3-way image classification set "Coconut_Dataset" from GitHub (Selvabharathi0705/Coconut_Quality_Classification); label vocabulary: grade 1, grade 2, grade 3.

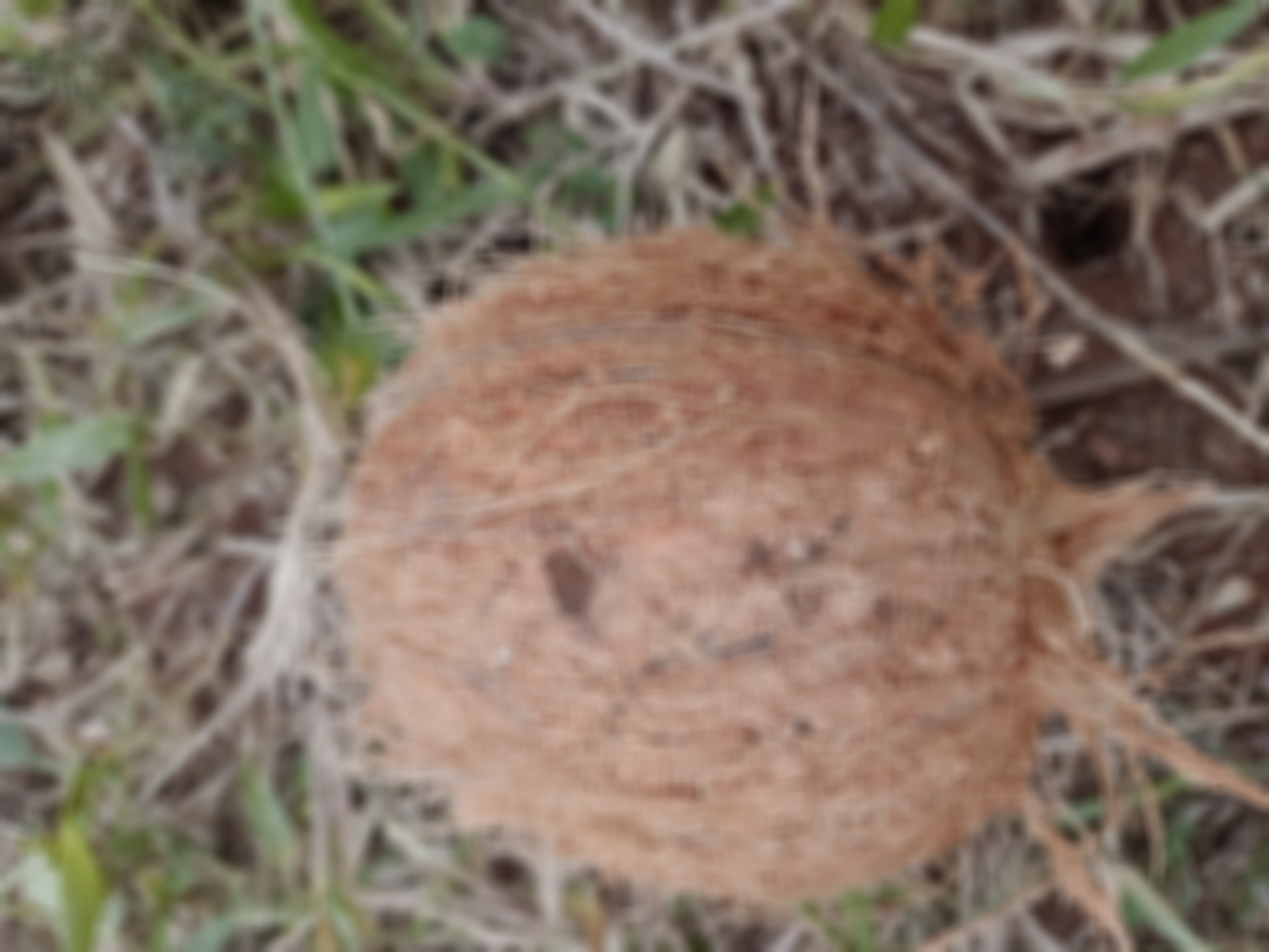
Label: grade 1

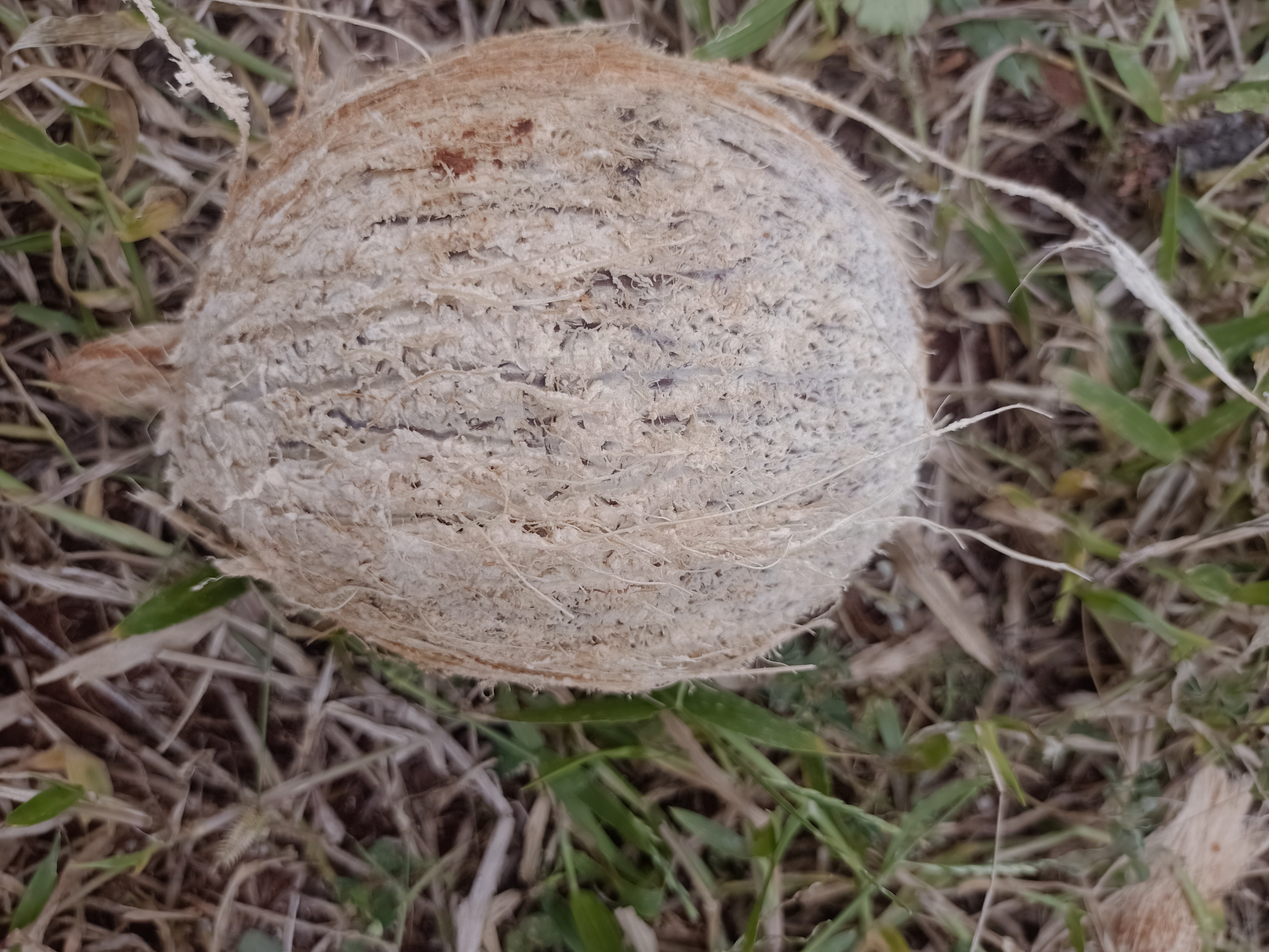
Label: grade 2

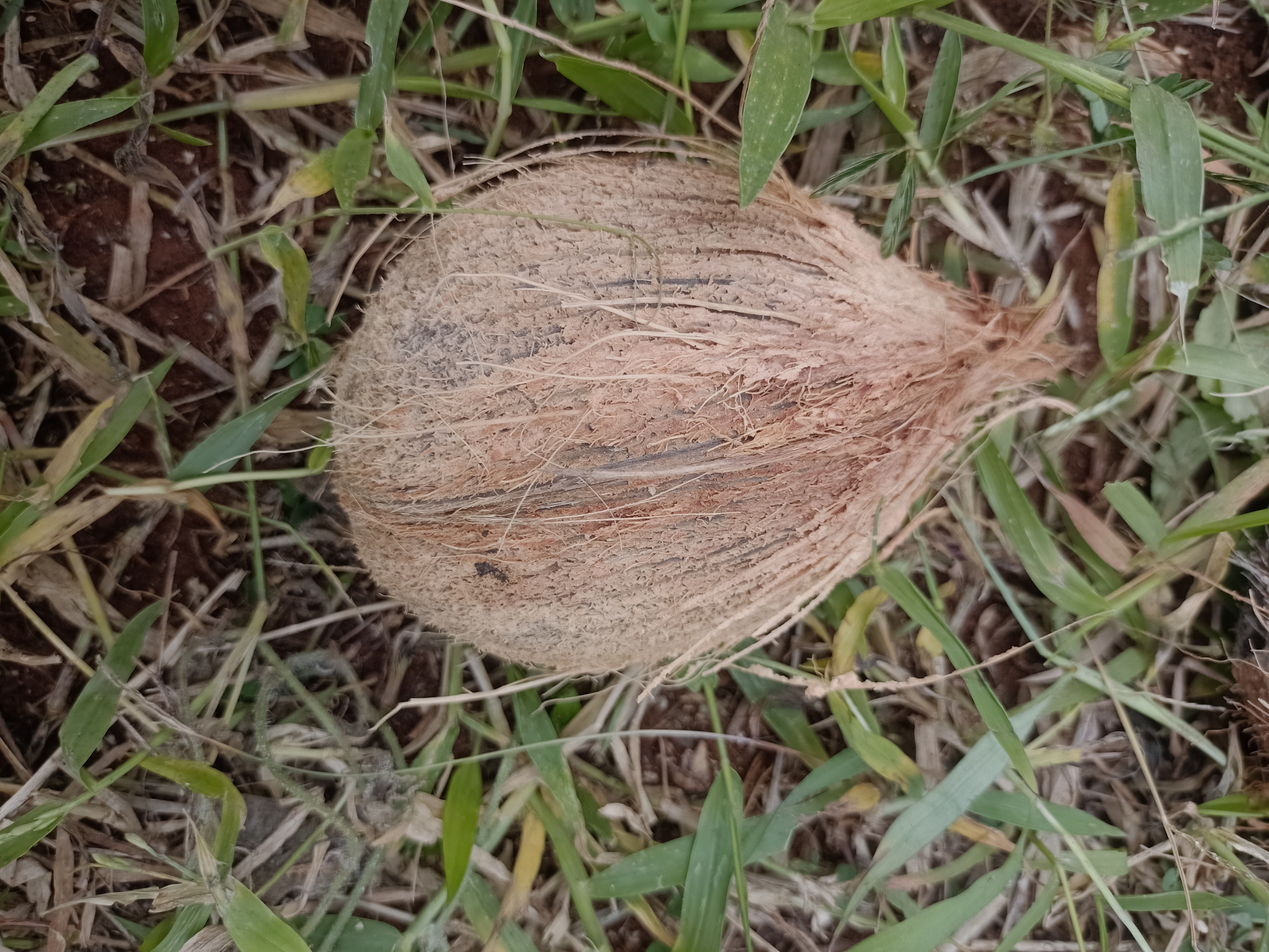
Label: grade 2

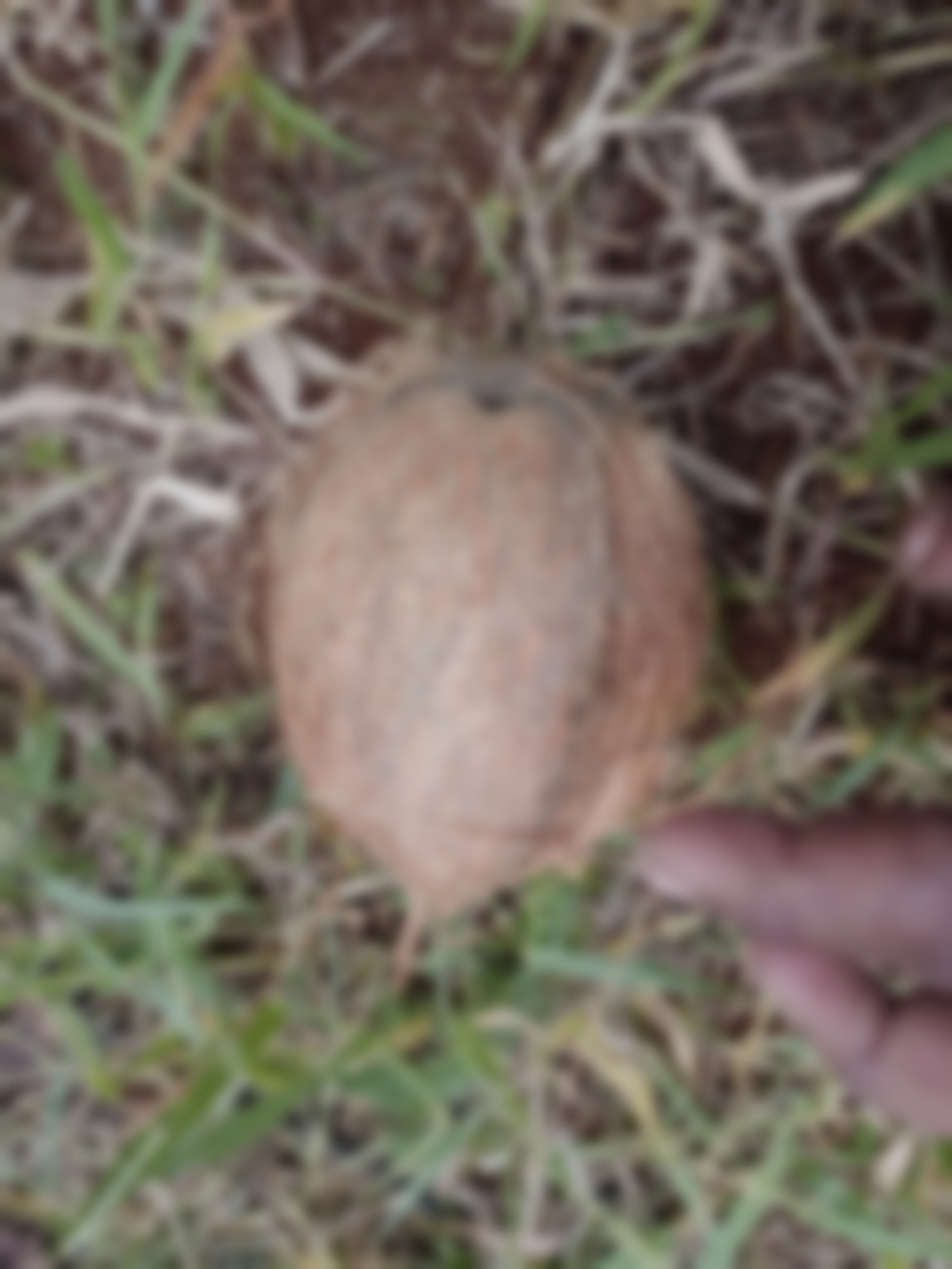
Label: grade 3

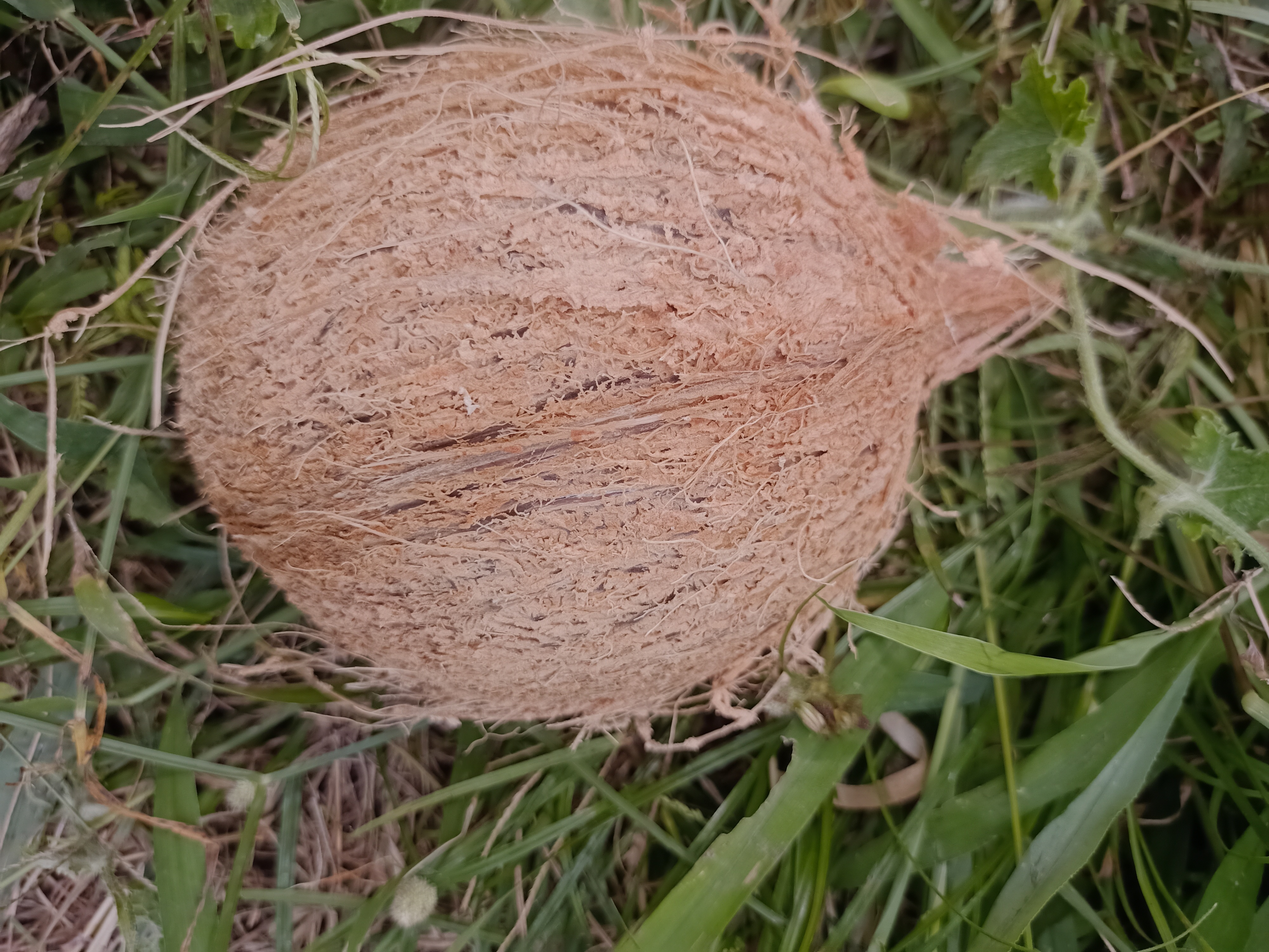
Label: grade 1

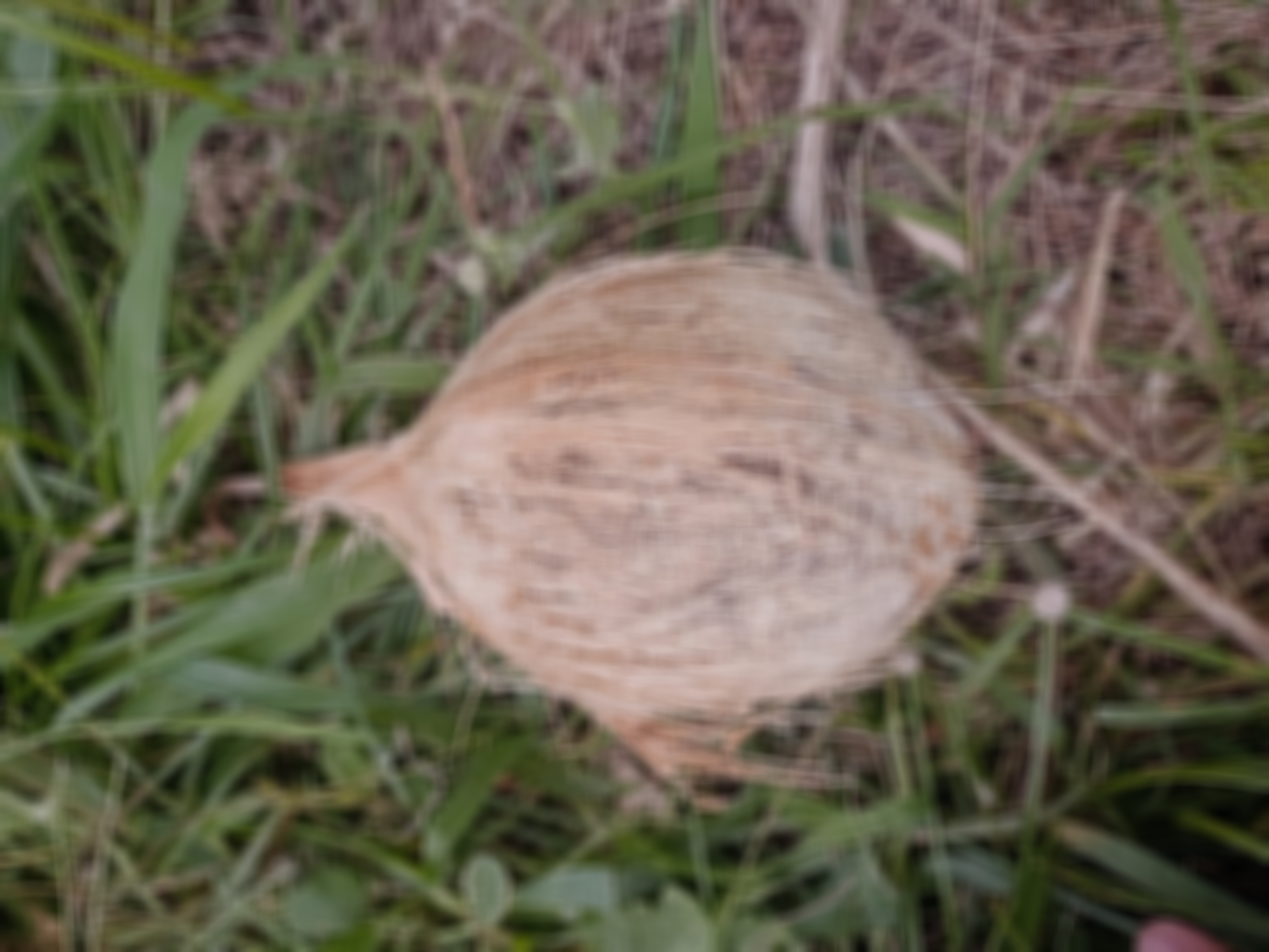
Label: grade 2
